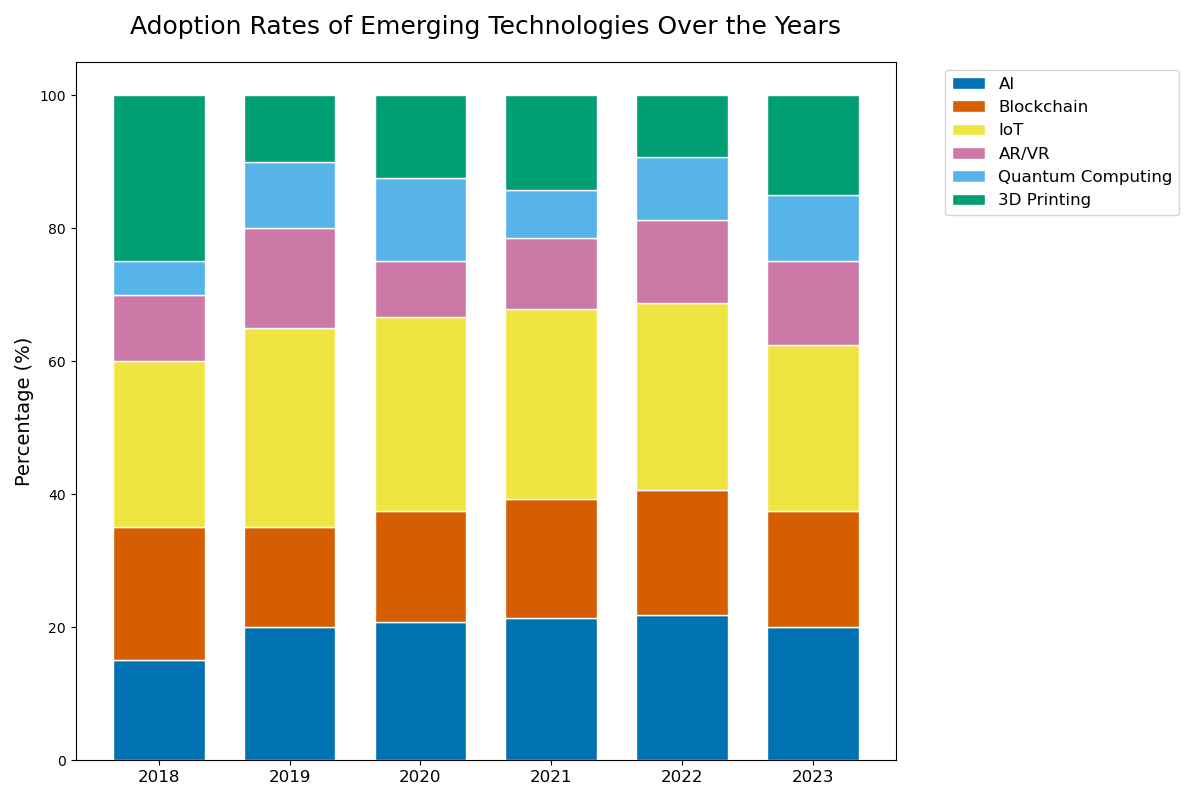

The data file committed next to this chart (first rows):
Category, 2018, 2019, 2020, 2021, 2022, 2023
AI, 15, 20, 25, 30, 35, 40
Blockchain, 20, 15, 20, 25, 30, 35
IoT, 25, 30, 35, 40, 45, 50
AR/VR, 10, 15, 10, 15, 20, 25
Quantum Computing, 5, 10, 15, 10, 15, 20
3D Printing, 25, 10, 15, 20, 15, 30
